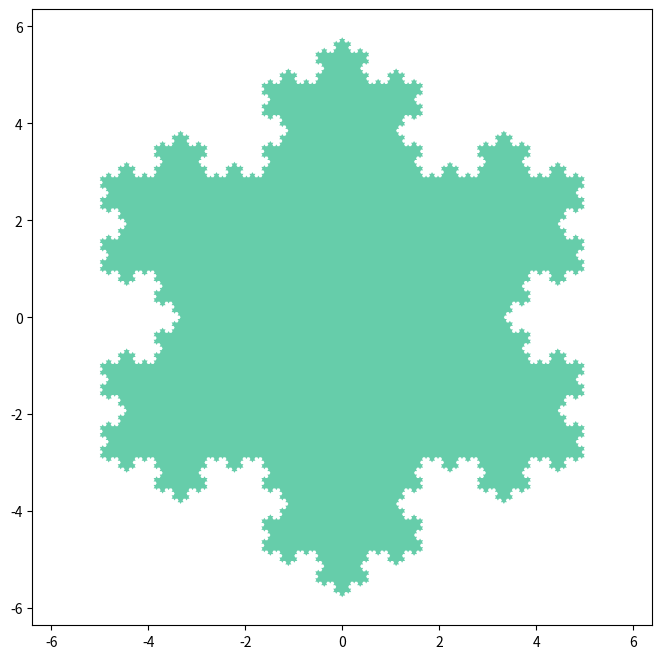

The matplotlib source for this figure:
# koch snowflake
import numpy as np
import matplotlib.pyplot as plt


def koch_snowflake(order, scale=10):
    """
    Return two lists x, y of point coordinates of the Koch snowflake.

    Parameters
    ----------
    order : int
        The recursion depth.
    scale : float
        The extent of the snowflake (edge length of the base triangle).
    """
    def _koch_snowflake_complex(order):
        if order == 0:
            # initial triangle
            angles = np.array([0, 120, 240]) + 90
            return scale / np.sqrt(3) * np.exp(np.deg2rad(angles) * 1j)
        else:
            ZR = 0.5 - 0.5j * np.sqrt(3) / 3

            p1 = _koch_snowflake_complex(order - 1)  # start points
            p2 = np.roll(p1, shift=-1)  # end points
            dp = p2 - p1  # connection vectors

            new_points = np.empty(len(p1) * 4, dtype=np.complex128)
            new_points[::4] = p1
            new_points[1::4] = p1 + dp / 3
            new_points[2::4] = p1 + dp * ZR
            new_points[3::4] = p1 + dp / 3 * 2
            return new_points

    points = _koch_snowflake_complex(order)
    x, y = points.real, points.imag
    return x, y

x, y = koch_snowflake(order=5)

plt.figure(figsize=(8, 8))
plt.axis('equal')
plt.fill(x, y, "mediumaquamarine")
plt.show()
